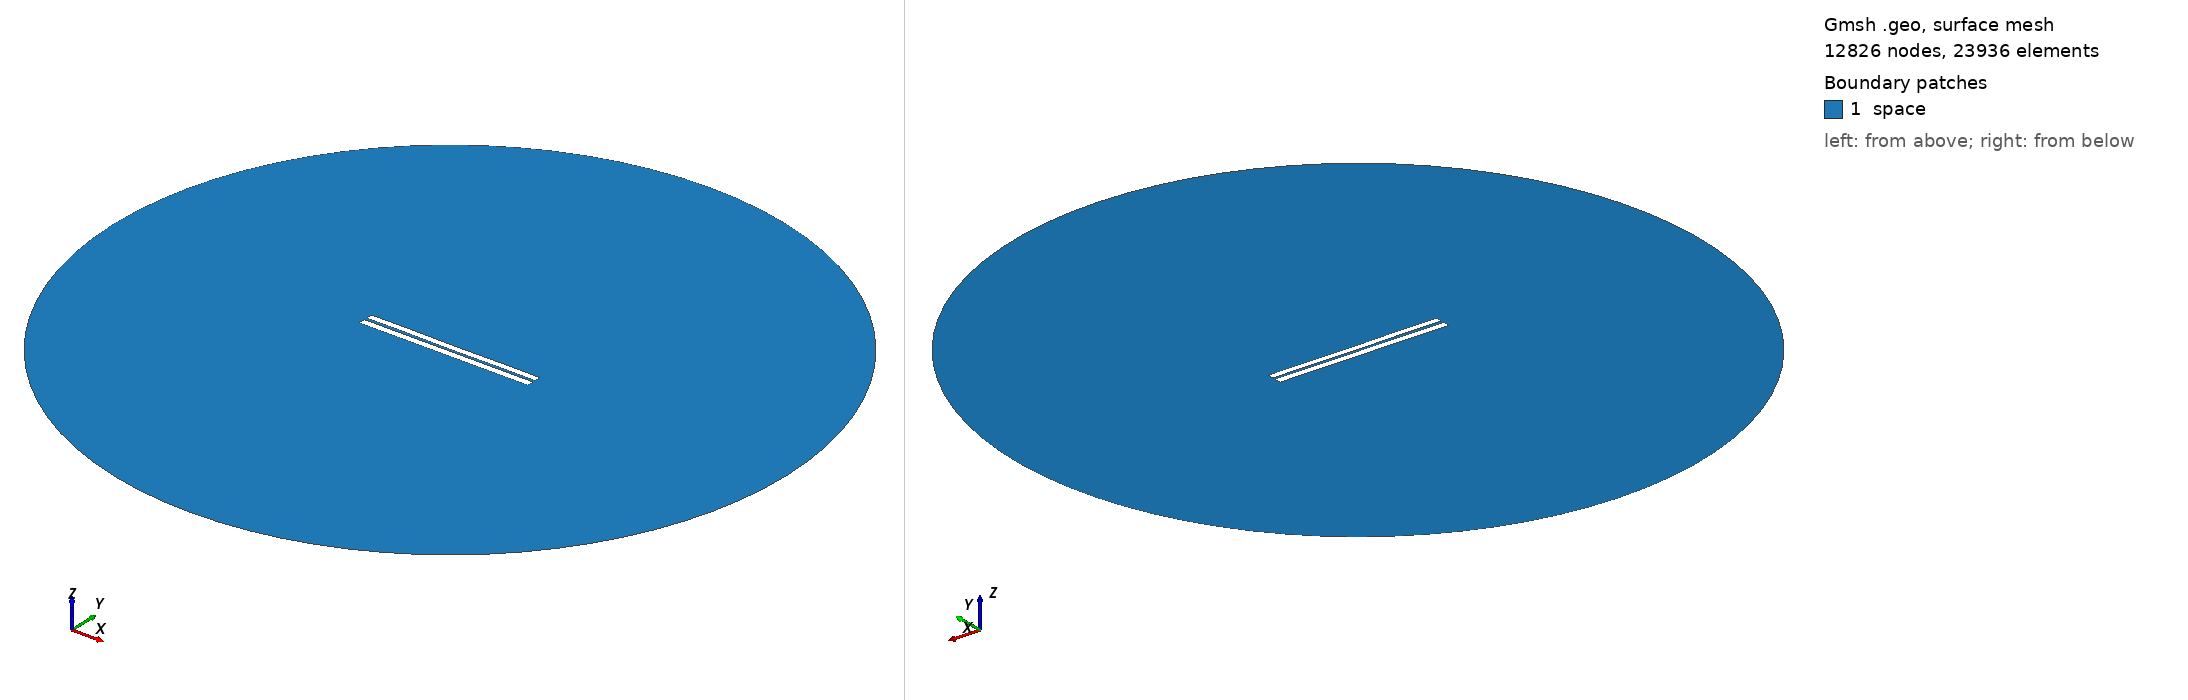

Gmsh geometry script, surface-meshed: 12826 nodes, 23936 surface elements. Boundary patches (legend numbers): 1 space. Left view from above one corner, right view from below the opposite corner. Legend entries are the model's physical surfaces. The drawing asked Gmsh for element sizes between 1% and 20% of the model's largest extent; the script's own settings can give other sizes.

=== 3164.geo (drawn) ===
//---------------------------------------
// Geometry kernel
//---------------------------------------

SetFactory("OpenCASCADE");



//---------------------------------------
// Parameters of the geometry
//---------------------------------------

// Overetch of the upper plate
overetch = 0.125;

// Distance between the plates
distance = 1.5;

// Discretization over the x axis (for the deformation)
nx = 50; 

// Length of the plate
L = 100 - overetch; 

// Number of modes
n = 4; 

// 1st mode coefficient
coeff(1) = -0.15;
beta(1) = 0.596864 * 3.1415926535 / L;

// 2nd mode coefficient
coeff(2) = -0.075;
beta(2) = 1.49418 * 3.1415926535 / L;

// 3rd mode coefficient
coeff(3) = 0.0;
beta(3) = 2.50025 * 3.1415926535 / L;

// 4th mode coefficient
coeff(4) = 0.07499999999999998;
beta(4) = 3.49999 * 3.1415926535 / L;



//---------------------------------------
// Upper plate (deformed rectangle)
//---------------------------------------

// Coordiantes of the upper plate
xmin = -50;
xmax = 50 - overetch;

// Height of the upper plate
yheight = 4 - 2 * overetch;

// Indexes of the points
UpperID[] = {};
LowerID[] = {};
LeftID[] = {};
RightID[] = {};

// Point index
p = 1;

// Horizontal edges
For i In {1:nx}
    x = xmin + (i-1)*(xmax - xmin)/(nx-1);

    y_bottom = distance / 2 + overetch;
    For j In {1:n}
        C = (Cosh(beta(j)*L) + Cos(beta(j)*L)) / (Sinh(beta(j)*L) + Sin(beta(j)*L));
        y_bottom  = y_bottom + coeff(j) * (Cosh(beta(j)*(x+50)) - Cos(beta(j)*(x+50)) - C * (Sinh(beta(j)*(x+50)) - Sin(beta(j)*(x+50))));
    EndFor

    y_top = y_bottom + yheight;

    Point(p) = {x, y_top, 0, 1.0};
    UpperID[i] = p;
    p = p + 1;

    Point(p) = {x, y_bottom, 0, 1.0};
    LowerID[i] = p;
    p = p + 1;
EndFor

// Create point lists
UpperPts[] = {}; LowerPts[] = {};
For i In {1:nx}
  UpperPts[] += {UpperID[i]};
  LowerPts[] += {LowerID[i]};
EndFor

// Build splines
Spline(1) = {UpperPts[]};
Spline(2) = {LowerPts[]};
Line(3) = {LowerPts[nx-1], UpperPts[nx-1]};
Line(4) = {LowerPts[0], UpperPts[0]};

// Build the plane surface
Curve Loop(1) = {2, 3, -1, -4};
Plane Surface(1) = {1};



//---------------------------------------
// Lower plate (rectangle)
//---------------------------------------

// Vertices
Point(1001) = {-50, -1, 0, 1.0};
Point(1002) = { 50, -1, 0, 1.0};
Point(1003) = { 50,  -5, 0, 1.0};
Point(1004) = {-50,  -5, 0, 1.0};

// Edges
Line(5) = {1001, 1002};
Line(6) = {1002, 1003};
Line(7) = {1003, 1004};
Line(8) = {1004, 1001};

// Plane surface
Line Loop(2) = {5, 6, 7, 8};
Plane Surface(2) = {2}; 



//---------------------------------------
// Outer (fictious) boundary
//---------------------------------------

// Points
Point(1005) = {0, 0, 0};       // Center
Point(1006) = {200, 0, 0};     // Start point
Point(1007) = {0, 200, 0};     // 90 degrees
Point(1008) = {-200, 0, 0};    // 180 degrees
Point(1009) = {0, -200, 0};    // 270 degrees

// Circle arcs (each needs start, center, end)
Circle(9) = {1006, 1005, 1007};
Circle(10) = {1007, 1005, 1008};
Circle(11) = {1008, 1005, 1009};
Circle(12) = {1009, 1005, 1006};

// Plane surface for the entire domain
Curve Loop(3) = {9, 10, 11, 12};
Surface(3) = {3};

// Subtract the plates from the whole domain to obtain the actual domain where we want to solve the equations
BooleanDifference{ Surface{3}; Delete; }{ Surface{1}; Surface{2}; Delete; }




//---------------------------------------
// Transfinite Lines/Curves
//---------------------------------------

// Set the number of points on the boundaries
r = 7;

// Plates
Transfinite Curve {1, 2} = 50*r Using Progression 1;
Transfinite Curve {3, 4} = 2*r Using Progression 1;
Transfinite Line {5, 7} = 50*r Using Progression 1;
Transfinite Line {6, 8} = 2*r Using Progression 1;

// Outer boundary
Transfinite Line {9, 10, 11, 12} = 20 Using Progression 1;



//---------------------------------------
// Physical groups
//---------------------------------------                

// Physical curves (boundaries)
Physical Line("force_segment", 10) = {2};
Physical Line("upper_plate", 11) = {1, 3, 4};
Physical Line("lower_plate", 12) = {5, 6, 7, 8};
Physical Line("boundary", 20) = {9, 10, 11, 12};

// Physical Surfaces
Physical Surface("space", 30) = {3};



//---------------------------------------
// 6. Generate the Mesh
//---------------------------------------

// 2D mesh generation
Mesh 2;
